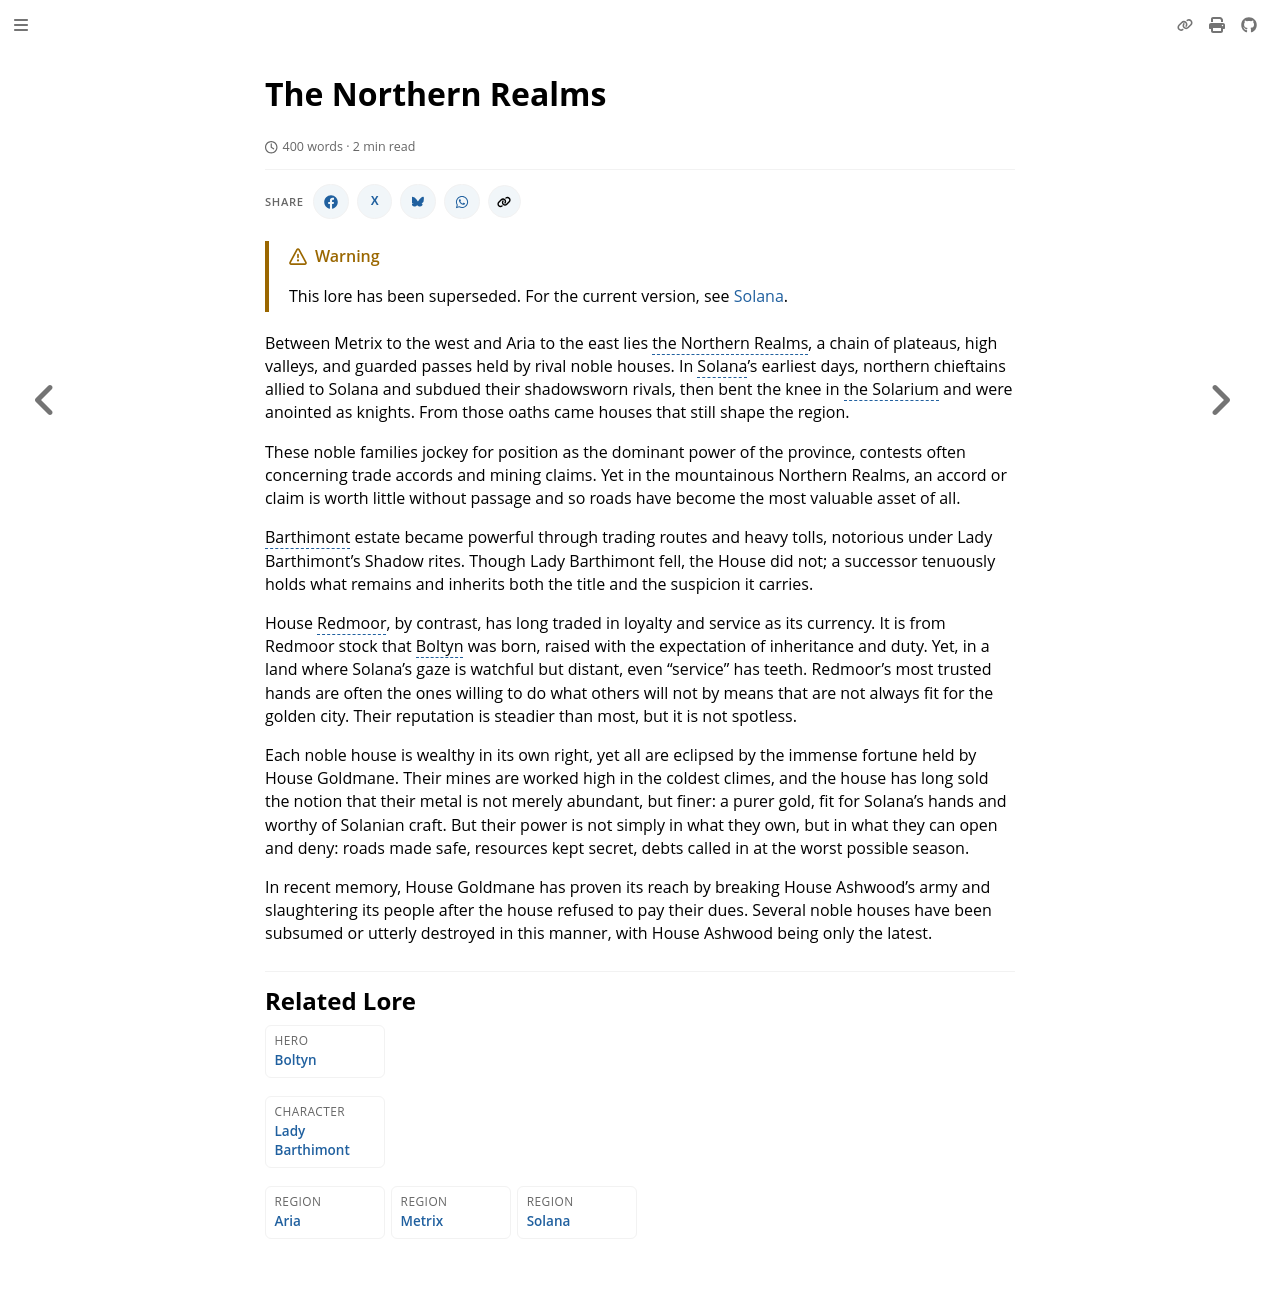

repository: nathaneastwood/fablore · page: archive/world-of-rathe/solana/the-northern-realms.html · generator: mdbook

# The Northern Realms

Between [Metrix](../metrix/metrix.md) to the west and [Aria](../aria/aria.md) to the east lies the Northern Realms, a chain of plateaus, high valleys, and guarded passes held by rival noble houses. In Solana's earliest days, northern chieftains allied to Solana and subdued their shadowsworn rivals, then bent the knee in the [Solarium](./a-radiant-city.md#solarium) and were anointed as knights. From those oaths came houses that still shape the region.

These noble families jockey for position as the dominant power of the province, contests often concerning trade accords and mining claims. Yet in the mountainous Northern Realms, an accord or claim is worth little without passage and so roads have become the most valuable asset of all.

Barthimont estate became powerful through trading routes and heavy tolls, notorious under [Lady Barthimont](../../other-characters/lady-bartimont.md)'s Shadow rites. Though Lady Barthimont fell, the House did not; a successor tenuously holds what remains and inherits both the title and the suspicion it carries.

House [Redmoor](~Redmoor), by contrast, has long traded in loyalty and service as its currency. It is from Redmoor stock that [Boltyn](../../heroes-of-rathe/boltyn-about.md) was born, raised with the expectation of inheritance and duty. Yet, in a land where Solana's gaze is watchful but distant, even "service" has teeth. Redmoor's most trusted hands are often the ones willing to do what others will not by means that are not always fit for the golden city. Their reputation is steadier than most, but it is not spotless.

Each noble house is wealthy in its own right, yet all are eclipsed by the immense fortune held by House Goldmane. Their mines are worked high in the coldest climes, and the house has long sold the notion that their metal is not merely abundant, but finer: a purer gold, fit for Solana's hands and worthy of Solanian craft. But their power is not simply in what they own, but in what they can open and deny: roads made safe, resources kept secret, debts called in at the worst possible season.

In recent memory, House Goldmane has proven its reach by breaking House Ashwood's army and slaughtering its people after the house refused to pay their dues. Several noble houses have been subsumed or utterly destroyed in this manner, with House Ashwood being only the latest.
